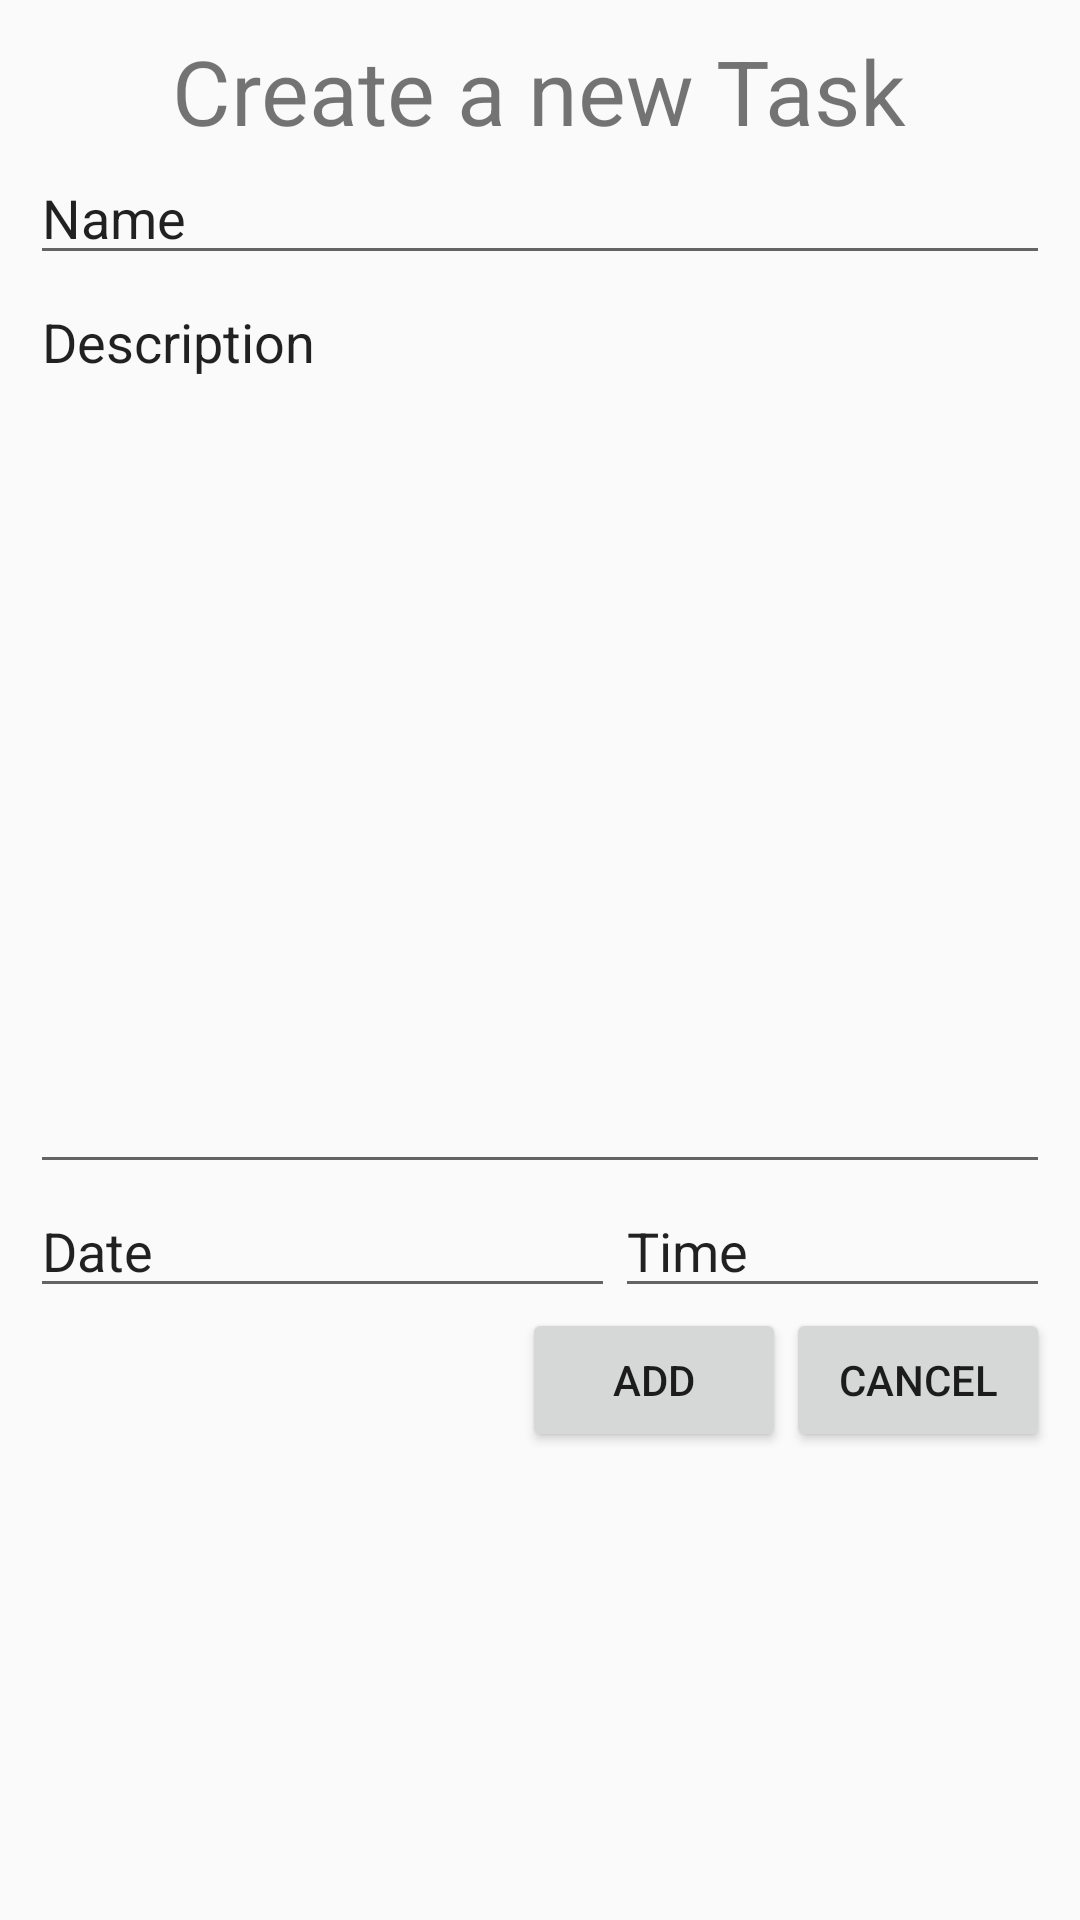

The Android layout XML behind this screen, and the referenced resources:
<!-- AndroidManifest.xml: application theme OrenStyle -->
<!-- res/layout/add_task.xml -->
<?xml version="1.0" encoding="utf-8"?>
<RelativeLayout xmlns:android="http://schemas.android.com/apk/res/android"
    android:layout_width="match_parent"
    android:layout_height="match_parent"
    android:paddingTop="10dp"
    android:paddingHorizontal="10dp"
    >

    <TextView
        android:id="@+id/header"
        android:layout_width="wrap_content"
        android:layout_height="wrap_content"
        android:text="@string/create_task"
        android:textSize="30sp"
        android:layout_centerHorizontal="true"/>

        <EditText
            android:id="@+id/editTextTextPersonName2"
            android:layout_width="match_parent"
            android:layout_height="wrap_content"
            android:ems="10"
            android:inputType="textPersonName"
            android:text="@string/name"
            android:layout_below="@id/header"
            android:autofillHints="" />

        <EditText
            android:id="@+id/editTextTextMultiLine3"
            android:layout_width="match_parent"
            android:layout_height="303dp"
            android:layout_below="@id/editTextTextPersonName2"
            android:ems="10"
            android:gravity="start|top"
            android:inputType="textMultiLine"
            android:text="@string/desc"
            android:autofillHints="" />

        <EditText
            android:id="@+id/editTextDate"
            android:layout_width="0dp"
            android:layout_height="wrap_content"
            android:ems="10"
            android:inputType="date"
            android:layout_below="@id/editTextTextMultiLine3"
            android:layout_alignParentLeft="true"
            android:layout_toLeftOf="@id/editTextTime"
            android:text="@string/date"
            android:layout_toStartOf="@id/editTextTime"
            android:layout_alignParentStart="true"
            android:autofillHints="" />

        <EditText
            android:id="@+id/editTextTime"
            android:layout_width="145dp"
            android:layout_height="wrap_content"
            android:layout_below="@id/editTextTextMultiLine3"
            android:layout_alignParentRight="true"
            android:layout_marginTop="0dp"
            android:ems="10"
            android:inputType="time"
            android:text="@string/time"
            android:layout_alignParentEnd="true"
            android:autofillHints="@string/time" />

        <Button
            android:id="@+id/editTaskBtn"
            android:layout_width="wrap_content"
            android:layout_height="wrap_content"
            android:text="@string/add"
            android:layout_below="@id/editTextTime"
            android:layout_toLeftOf="@id/deleteTaskBtn"
            android:layout_toStartOf="@id/deleteTaskBtn" />

        <Button
            android:id="@+id/deleteTaskBtn"
            android:layout_width="wrap_content"
            android:layout_height="wrap_content"
            android:text="@string/cancel"
            android:layout_below="@id/editTextTime"
            android:layout_alignParentRight="true"
            android:layout_alignParentEnd="true" />

</RelativeLayout>
<!-- resources referenced by this layout -->
<resources>
  <string name="add">Add</string>
  <string name="cancel">Cancel</string>
  <string name="create_task">Create a new Task</string>
  <string name="date">Date</string>
  <string name="desc">Description</string>
  <string name="name">Name</string>
  <string name="time">Time</string>
  <style name="OrenStyle" parent="Theme.AppCompat.Light.NoActionBar">
          <item name="colorPrimary">@color/orenJeruk</item>
          <item name="colorPrimaryDark">@color/orenPudar</item>
          <item name="tabBackgroundColor">@color/biruPudar</item>
          <item name="toolbarBackgroundColor">@color/pantone331c</item>
          <item name="textDarkColor">@color/pantoneDark331c</item>
          <item name="textTabColor">@color/pantoneDark331c</item>
          <item name="textWhiteColor">@color/myTextLight</item>
          <item name="detailBackground">@color/myLayoutColor</item>
          <item name="imageTransparentOverlay">@color/pantoneTransparent</item>
      </style>
  <color name="orenJeruk">#f26627</color>
  <color name="orenPudar">#f9a26c</color>
  <color name="biruPudar">#9bd7d1</color>
  <color name="pantone331c">#05c3de</color>
  <color name="pantoneDark331c">#017787</color>
  <color name="myTextLight">#FFFFFF</color>
  <color name="myLayoutColor">#EEEEEE</color>
  <color name="pantoneTransparent">#6605c3de</color>
</resources>
